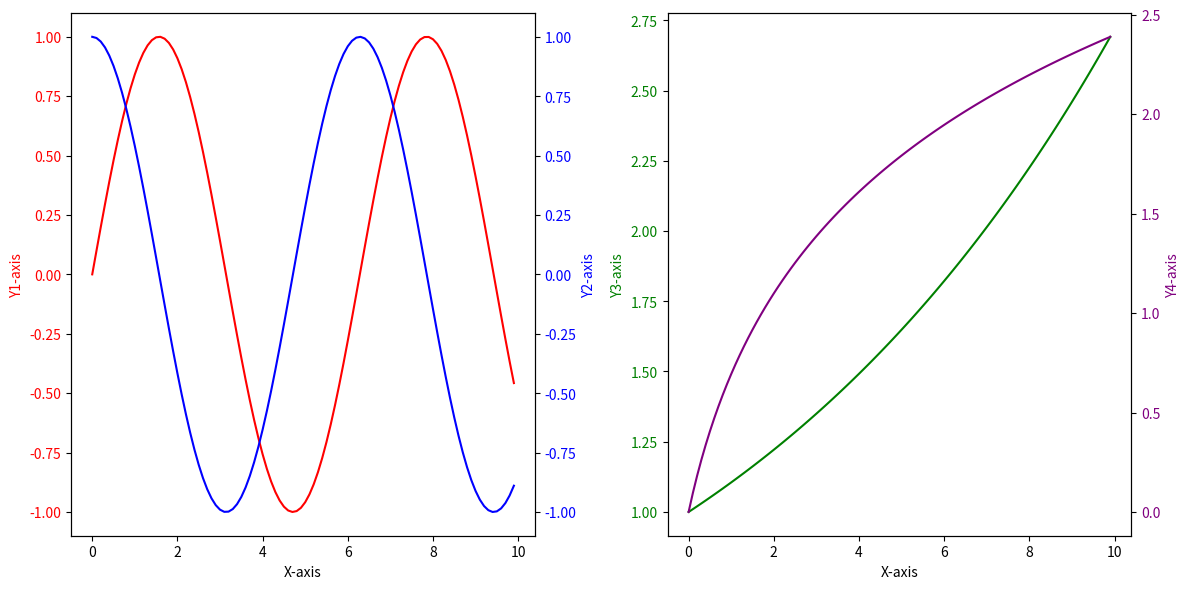

Here is the Python script that generated this plot:
import numpy as np
import matplotlib.pyplot as plt

# Create some data
x = np.arange(0, 10, 0.1)
y1 = np.sin(x)
y2 = np.cos(x)
y3 = np.exp(x / 10)
y4 = np.log(x + 1)

# Create subplots
fig, (ax1, ax2) = plt.subplots(1, 2, figsize=(12, 6))

# First subplot with two y-axes
ax1.set_xlabel('X-axis')
ax1.set_ylabel('Y1-axis', color='red')
ax1.plot(x, y1, color='red')
ax1.tick_params(axis='y', labelcolor='red')

ax1_twin = ax1.twinx()
ax1_twin.set_ylabel('Y2-axis', color='blue')
ax1_twin.plot(x, y2, color='blue')
ax1_twin.tick_params(axis='y', labelcolor='blue')

# Second subplot with two y-axes
ax2.set_xlabel('X-axis')
ax2.set_ylabel('Y3-axis', color='green')
ax2.plot(x, y3, color='green')
ax2.tick_params(axis='y', labelcolor='green')

ax2_twin = ax2.twinx()
ax2_twin.set_ylabel('Y4-axis', color='purple')
ax2_twin.plot(x, y4, color='purple')
ax2_twin.tick_params(axis='y', labelcolor='purple')

# Adjust layout
plt.tight_layout()
plt.show()
